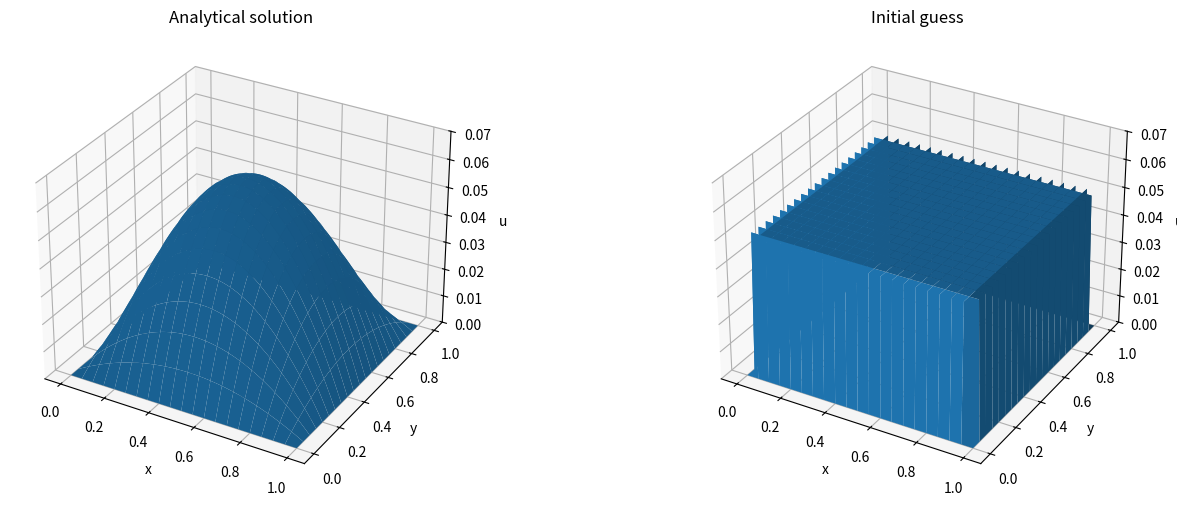
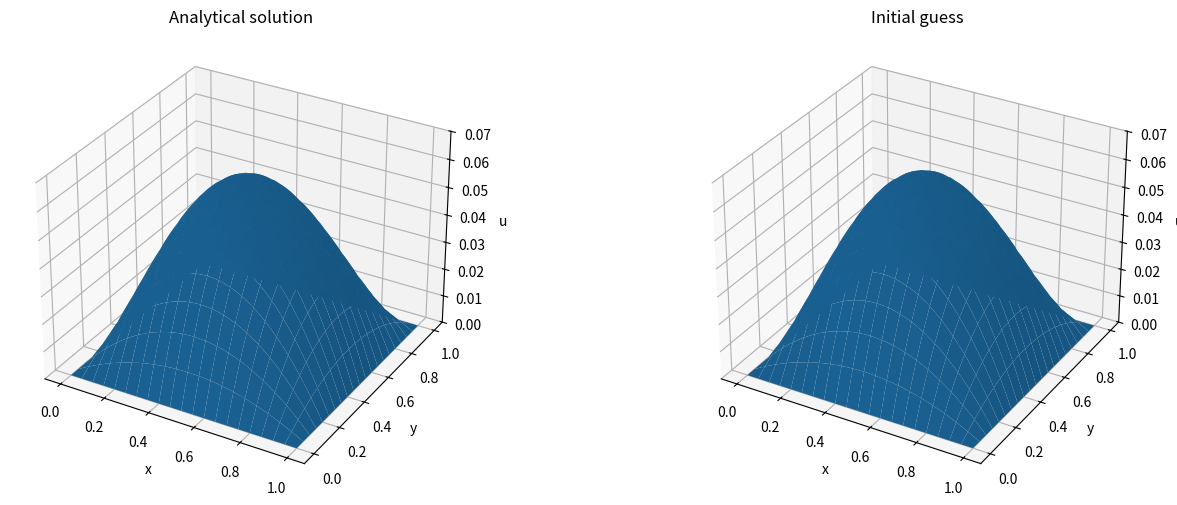

The matplotlib source for these figures, in order:
# -*- coding: utf-8 -*-
"""
Created on Sun Nov 29 13:24:17 2020

[redacted]
"""
import numpy as np
import matplotlib.pyplot as plt
from mpl_toolkits.mplot3d import Axes3D
import time

# Domain
L = 1.
n = 101
h = L/(n-1)
x = y = np.linspace(0,L,n)
X,Y = np.meshgrid(x,y)

# Source term
f = np.zeros((n,n))
for i in range(n):
    for j in range(n):
        f[i,j] = 2*x[i]*(x[i]-1)+2*y[j]*(y[j]-1)

# Analytical solution
u_a = np.zeros((n,n))
for i in range(n):
    for j in range(n):
        u_a[i,j] = x[i]*y[j]*(x[i]-1)*(y[j]-1)
        
# Initial guess
u0 = np.ones((n,n))/20
u0[0,:] = u0[-1,:] = u0[:,0] = u0[:,-1] = 0

# Plot analytical solution & initial guess
fig = plt.figure(figsize=(16,6), dpi=50)
ax = fig.add_subplot(121, projection='3d')
ax.plot_surface(X,Y,u_a,rstride=5,cstride=5), plt.title('Analytical solution')
ax.set_xlabel('x'), ax.set_ylabel('y'), ax.set_zlabel('u'), ax.set_zlim3d(bottom=0,top=0.07)
ax = fig.add_subplot(122, projection='3d')
ax.plot_surface(X,Y,u0,rstride=5,cstride=5), plt.title('Initial guess')
ax.set_xlabel('x'), ax.set_ylabel('y'), ax.set_zlabel('u'), ax.set_zlim3d(bottom=0,top=0.07)
plt.show()


#Jacobi Iteration Method
def error(u):
    error = u-u_a
    err = (abs(error)).max()
        
    return err

def plt2d(err,it,title):
    fig.add_subplot(111)
    plt.plot(np.arange(1,it+1),err)
    plt.title(title), plt.xlabel('iterations'), plt.ylabel('maximum error')

def jacobi(u,f,h,max_err,max_it):
    t = time.time()
    
    u_n = u.copy()
    conv = []
    it = 0
    while True:
        it = it+1
        u_n[1:-1,1:-1] = 0.25*(u_n[2:,1:-1] + u_n[:-2,1:-1] + u_n[1:-1,2:] + u_n[1:-1,:-2] - f[1:-1,1:-1]*h*h)
        
        err = error(u_n)
        conv = np.concatenate((conv,[err]))
        
        if err < max_err:
            break
            
        if it > max_it:
            break
    
    t = time.time() - t
    
    # print 'Computation time = ' + ('%.5f' %t) + 's'
    # print 'Iterations =', it
    # print 'Maximum error = ' + ('%.4f' %err)
    # #plt3d(u_n, 'Jacobi iteration method')
    # plt2d(conv,it,'Jacobi iteration method')
    
    return u_n, it, conv, t

u_j, it_j, conv_j, t_j = jacobi(u0,f,h,0.001,10000)

fig = plt.figure(figsize=(16,6), dpi=50)
ax = fig.add_subplot(121, projection='3d')
ax.plot_surface(X, Y, u_a, rstride=5, cstride=5)
plt.title('Analytical solution')
ax.set_xlabel('x'), ax.set_ylabel('y'), ax.set_zlabel('u'), ax.set_zlim3d(bottom=0,top=0.07)
ax = fig.add_subplot(122, projection='3d')
ax.plot_surface(X,Y,u_j,rstride=5,cstride=5), plt.title('Initial guess')
ax.set_xlabel('x'), ax.set_ylabel('y'), ax.set_zlabel('u'), ax.set_zlim3d(bottom=0,top=0.07)
plt.show()